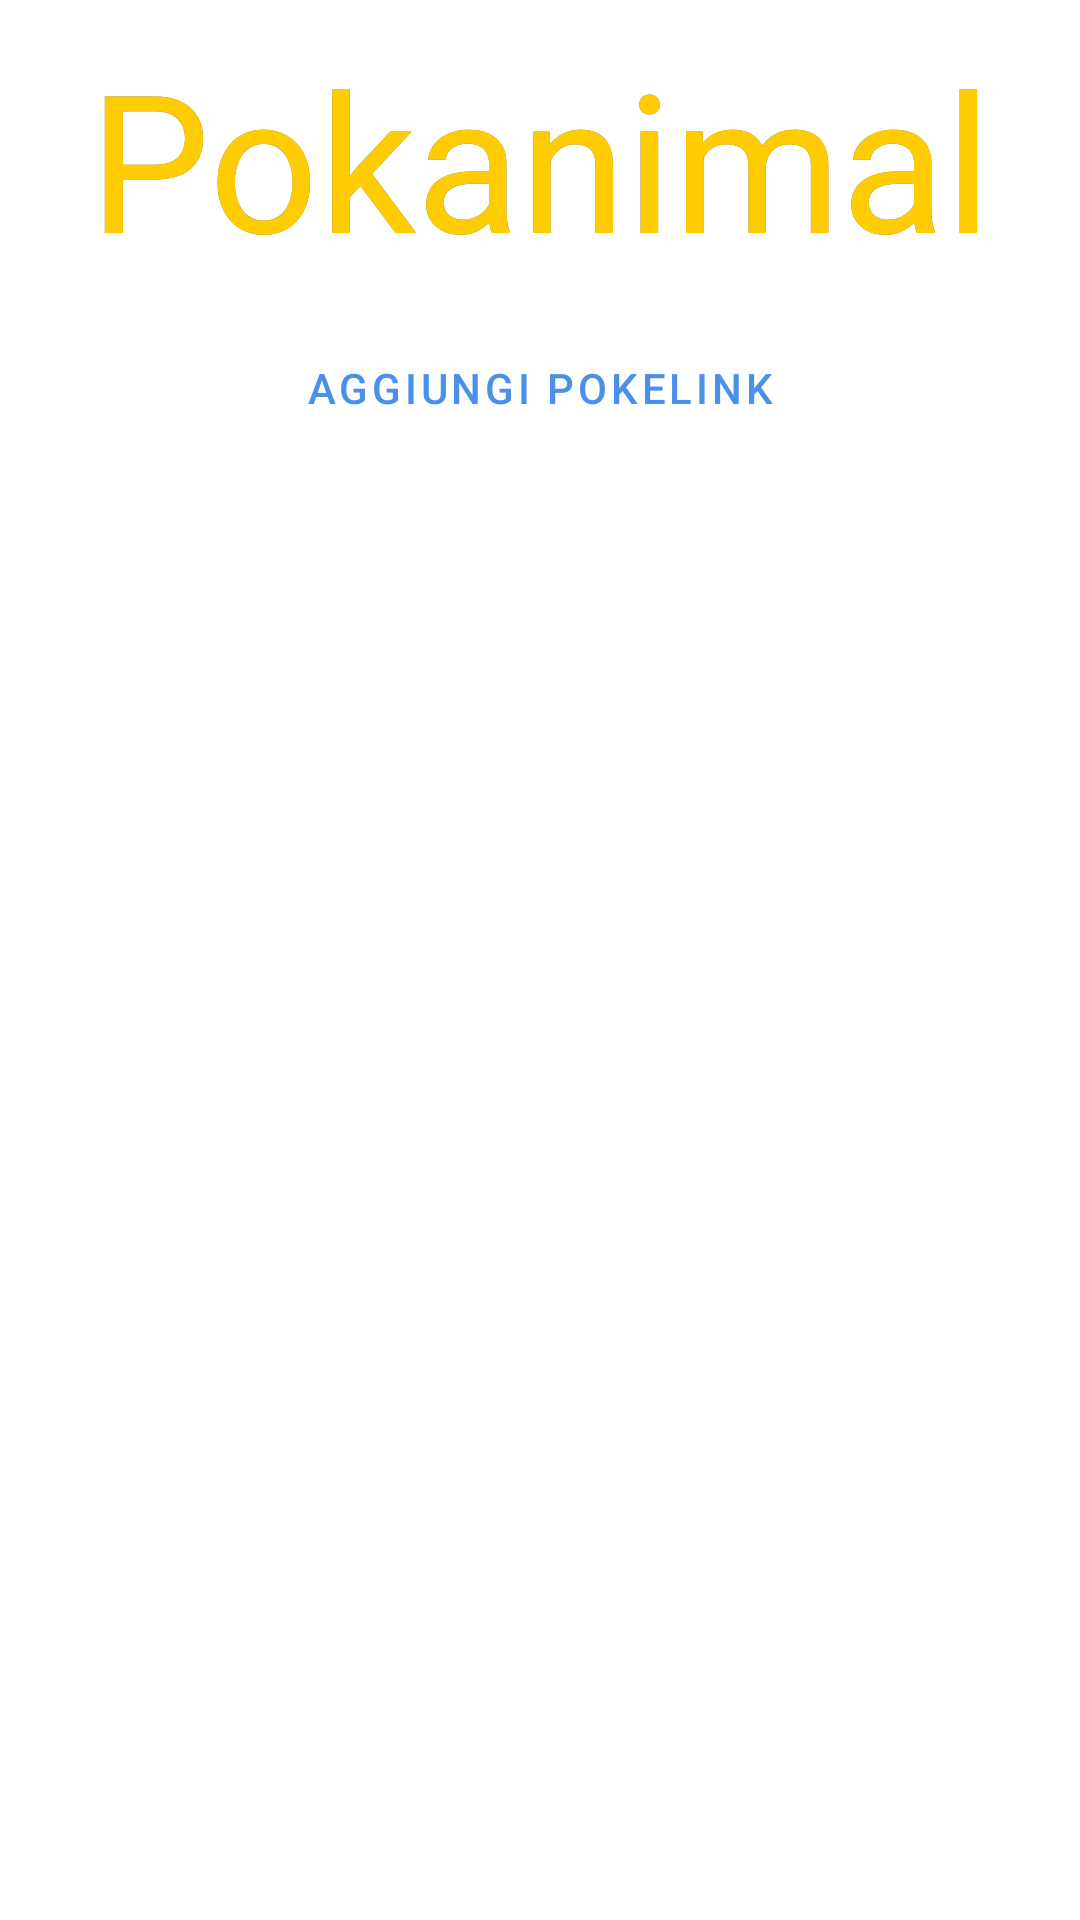

Layout XML and referenced resources for this Android screen:
<!-- AndroidManifest.xml: application theme Theme.AnimalApp -->
<!-- res/layout/fragment_passionate_pokanimal.xml -->
<?xml version="1.0" encoding="utf-8"?>
<LinearLayout xmlns:android="http://schemas.android.com/apk/res/android"
    android:orientation="vertical"
    android:layout_width="match_parent"
    android:layout_height="match_parent">

    <FrameLayout
        android:layout_width="match_parent"
        android:layout_height="wrap_content"
        android:layout_marginTop="10dp"
        android:layout_marginHorizontal="10dp"
        android:layout_gravity="center_horizontal">

        <TextView
            android:id="@+id/textViewShadowId"
            android:layout_width="match_parent"
            android:layout_height="wrap_content"
            android:textSize="64sp"
            android:text="Pokanimal"
            android:textAlignment="center"
            android:textColor="@color/poke_blue" />

        <TextView
            android:id="@+id/textViewId"
            android:layout_width="match_parent"
            android:layout_height="wrap_content"
            android:textSize="64sp"
            android:text="Pokanimal"
            android:textAlignment="center"
            android:fontFamily="@font/pokefont"
            android:textColor="@color/poke_yellow" />
    </FrameLayout>

    <Button
        android:id="@+id/btnAddPokeLink"
        android:layout_width="match_parent"
        android:layout_height="wrap_content"
        android:layout_marginTop="10dp"
        android:layout_marginStart="25dp"
        android:layout_marginEnd="25dp"
        style="?android:attr/buttonBarButtonStyle"
        android:text="@string/aggiungi_pokelink"/>

    <androidx.recyclerview.widget.RecyclerView
        android:id="@+id/recyclerPokemon"
        android:layout_marginTop="10dp"
        android:layout_width="match_parent"
        android:layout_height="wrap_content"/>

</LinearLayout>
<!-- resources referenced by this layout -->
<resources>
  <color name="poke_blue">#385ca9</color>
  <color name="poke_yellow">#ffcc01</color>
  <string name="aggiungi_pokelink">Aggiungi PokeLink</string>
  <style name="Theme.AnimalApp" parent="Theme.MaterialComponents.DayNight.DarkActionBar">
          
          <item name="colorPrimary">@color/dark_accent</item>
          <item name="colorPrimaryVariant">#3F51B5</item>
          <item name="colorOnPrimary">@color/white</item>
          <item name="customColorDrawableValue">@color/white</item>
  
          
          <item name="android:statusBarColor">@color/blue_700</item>
  
          
          <item name="colorSecondary">@color/light_accent</item>
          <item name="android:colorSecondary">?attr/colorSecondary</item>
  
          <item name="android:textColor">?attr/colorOnPrimary</item>
  
          <item name="android:itemTextAppearance">@style/myCustomMenuTextAppearance</item>
  
          
  
          <item name="colorOnSecondary">@color/black</item>
  
          <item name="colorTertiary">@color/cardview_light_background</item>
          <item name="colorOnTertiary">@color/black</item>
  
          <item name="android:navigationBarColor">@color/blue_700</item>
  
  
      </style>
  <color name="dark_accent">#4A90E8</color>
  <color name="white">#FFFFFFFF</color>
  <color name="blue_700">#FF4259CD</color>
  <color name="light_accent">#81D4FA</color>
  <color name="black">#FF000000</color>
</resources>
